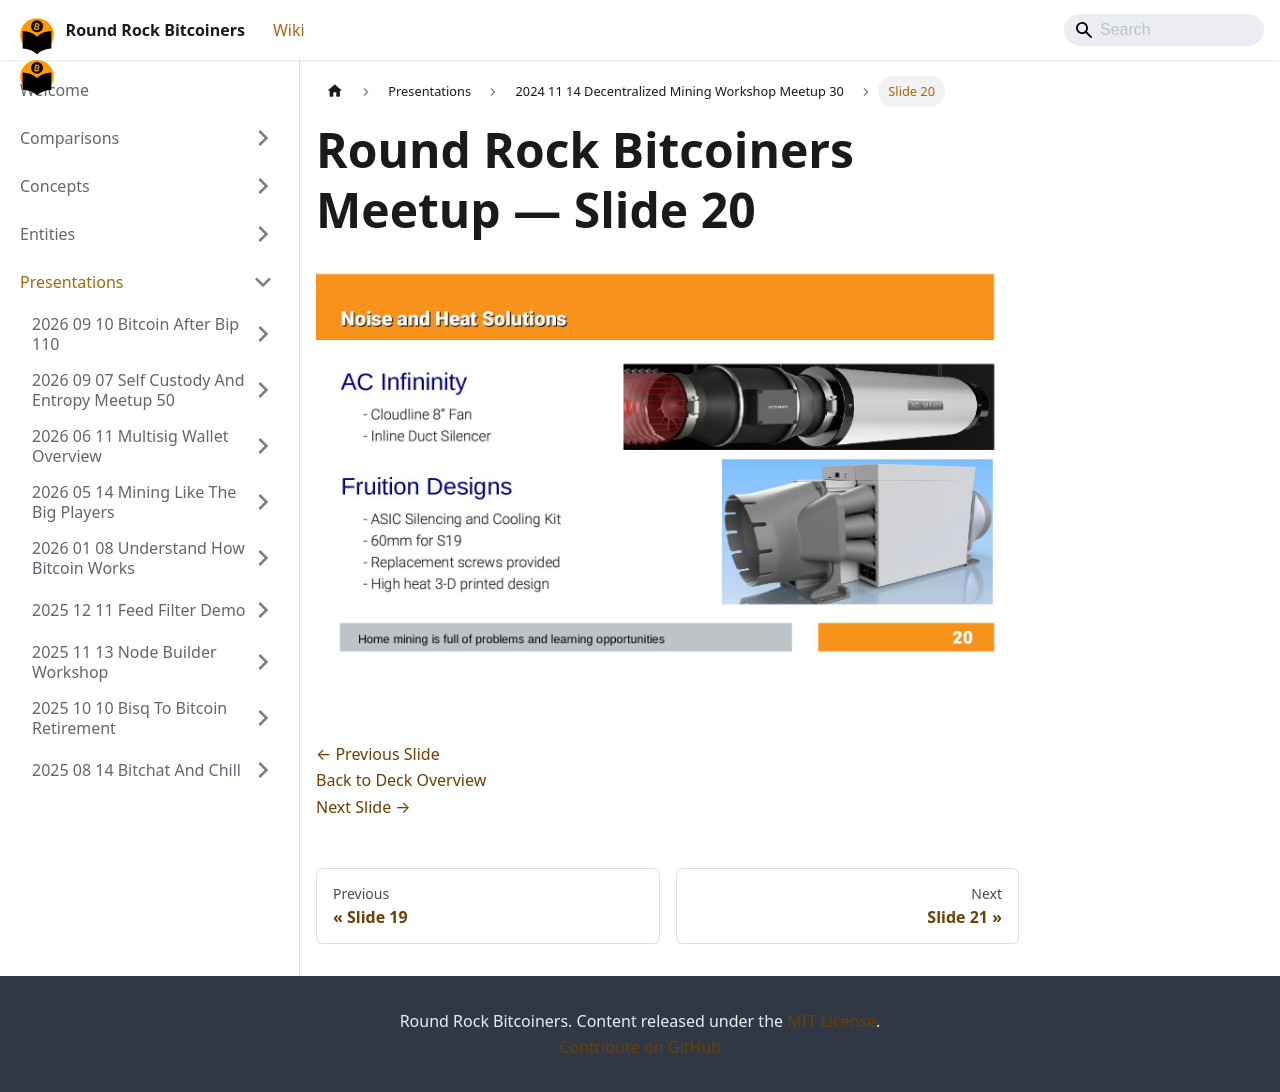

repository: jason-me/rrbtc-wiki · page: presentations/2024-11-14-decentralized-mining-workshop-meetup-30/slide-020/index.html · generator: docusaurus

---
title: "Slide 20 of 34 - Round Rock Bitcoiners Meetup"
sidebar_label: "Slide 20"
pagination_next: "presentations/2024-11-14-decentralized-mining-workshop-meetup-30/slide-021"
pagination_prev: "presentations/2024-11-14-decentralized-mining-workshop-meetup-30/slide-019"
---

# Round Rock Bitcoiners Meetup — Slide 20

![Slide 20 of 34 from 'Round Rock Bitcoiners Meetup' (2024-11-14)](/img/slides/2024-11-14-decentralized-mining-workshop-meetup-30/slide_019.jpg)

<br/>
<br/>

[← Previous Slide](/presentations/2024-11-14-decentralized-mining-workshop-meetup-30/slide-019)  
[Back to Deck Overview](/presentations/2024-11-14-decentralized-mining-workshop-meetup-30/)  
[Next Slide →](/presentations/2024-11-14-decentralized-mining-workshop-meetup-30/slide-021)
